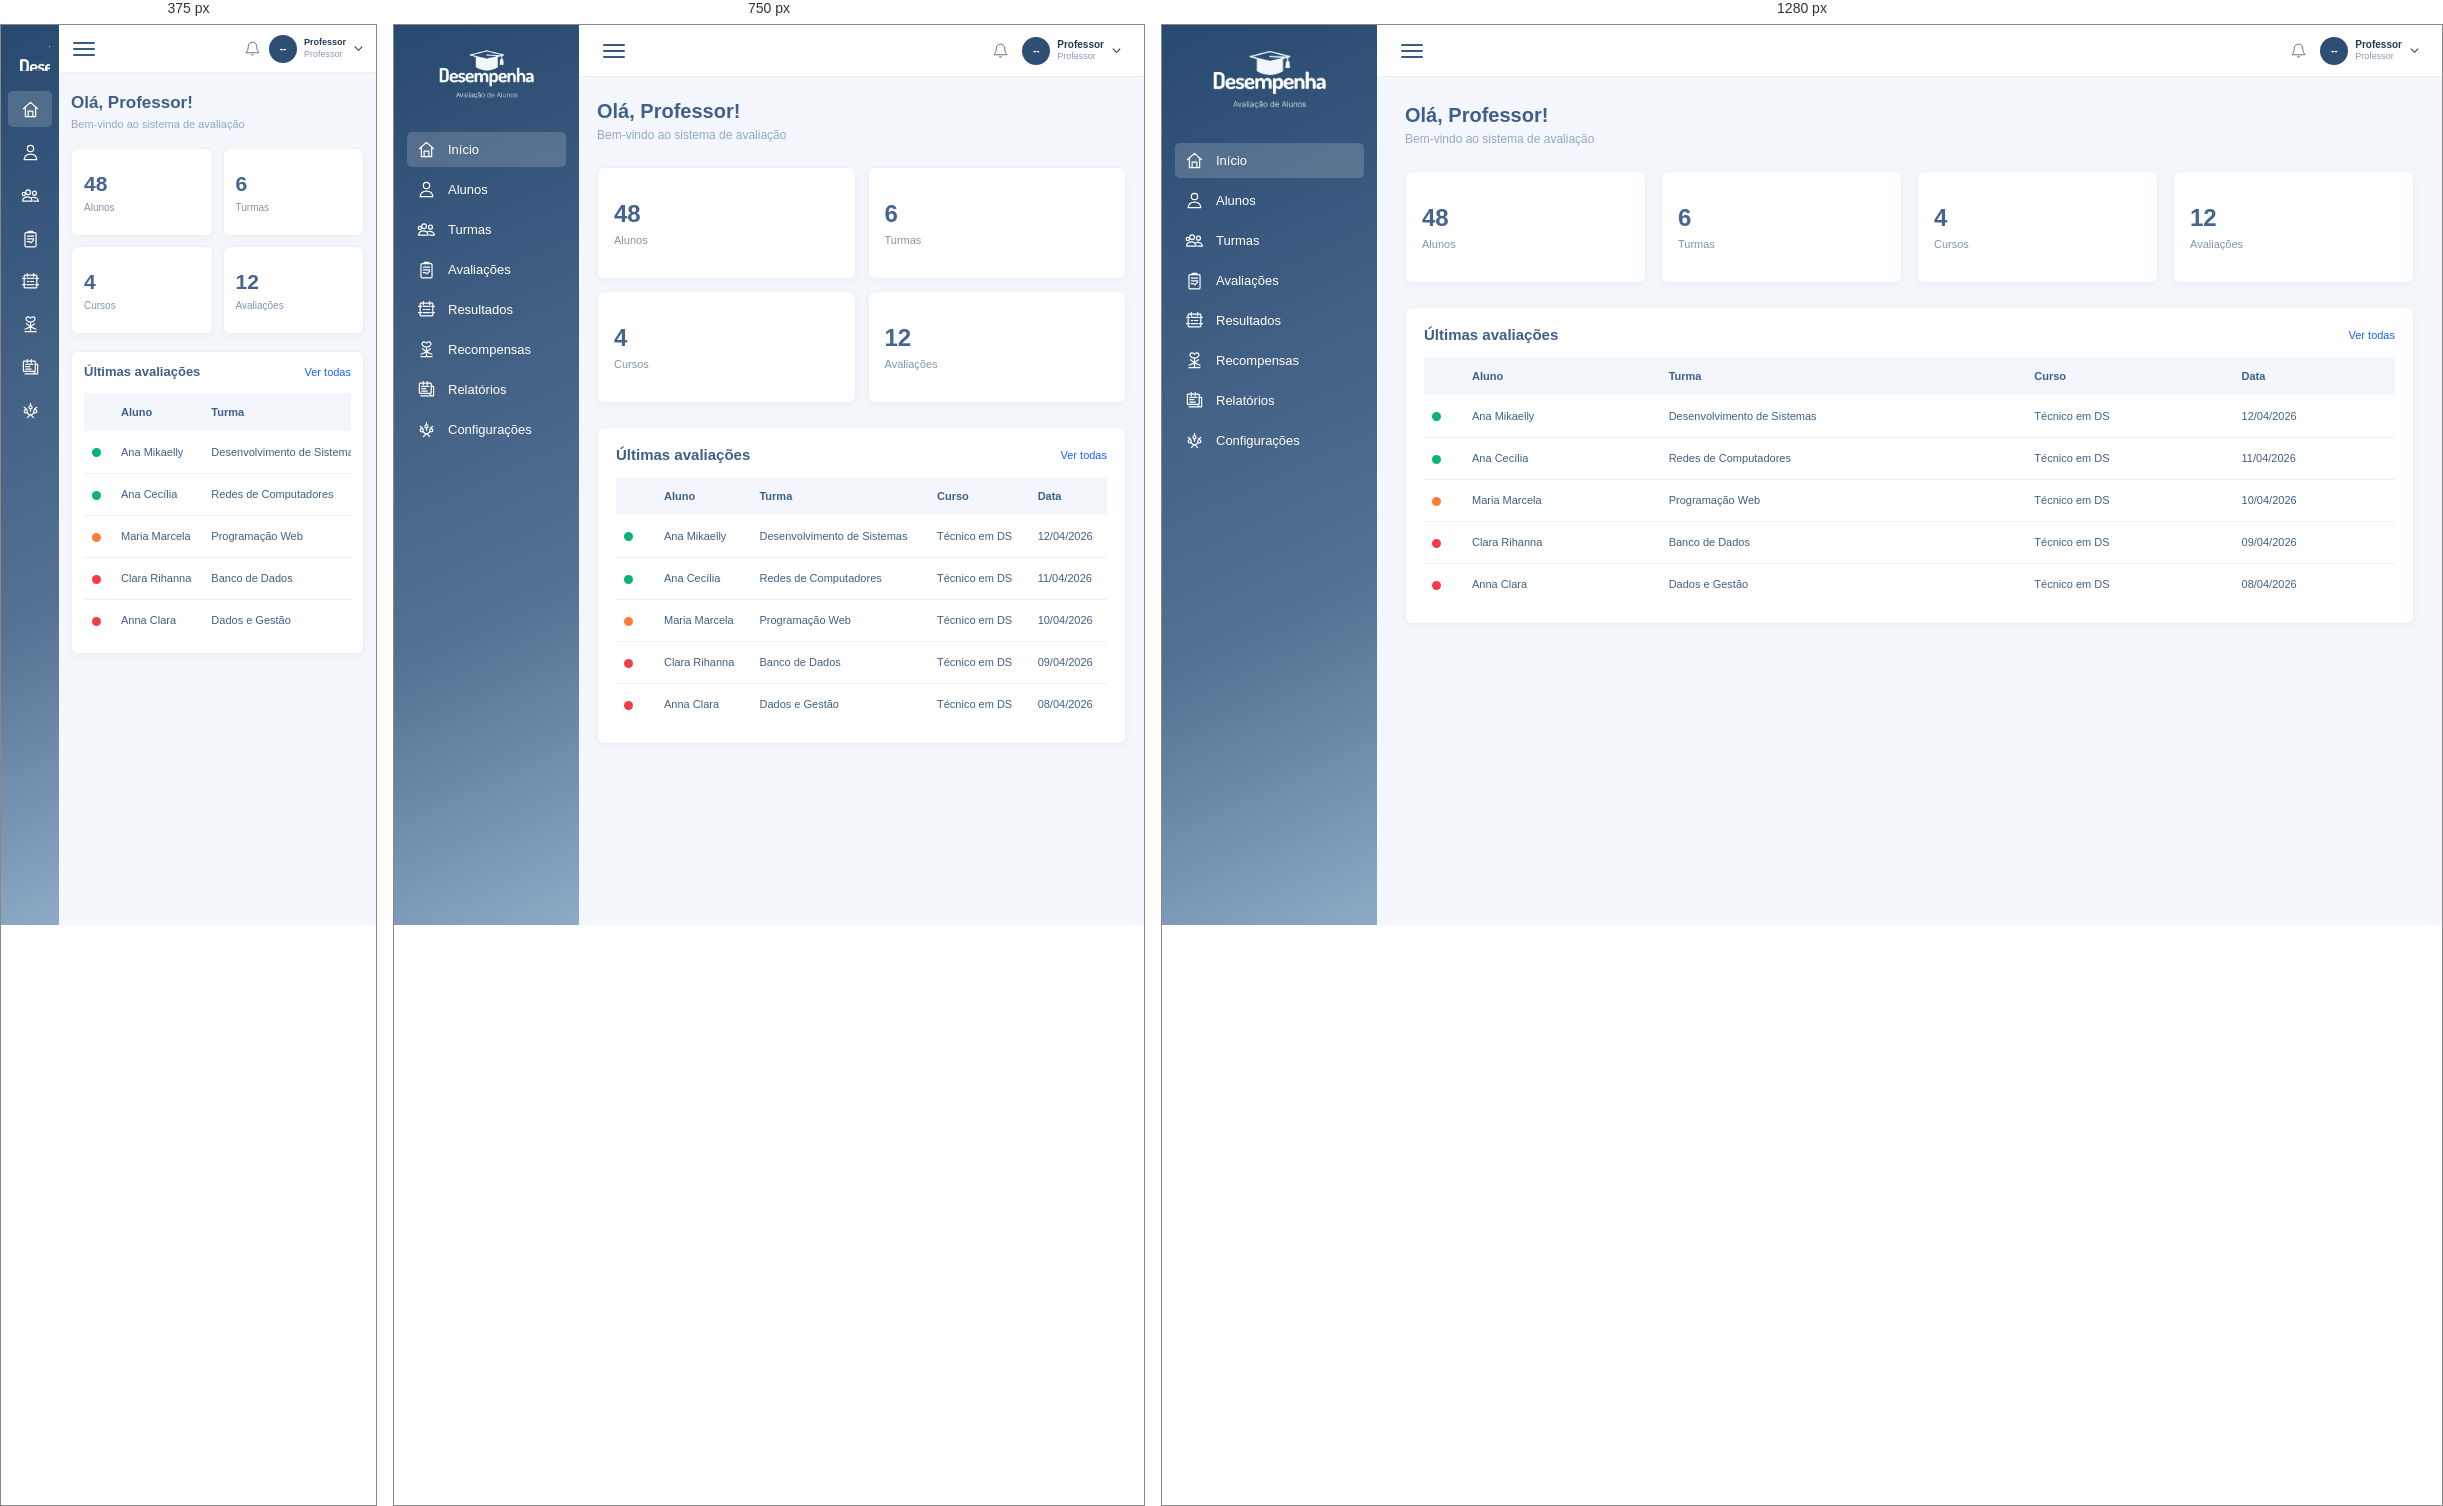
Rendered at 375 px, 750 px and 1280 px, left to right.

<!-- file: painel.html -->
<!doctype html>
<html lang="pt-BR">
<head>
  <meta charset="utf-8">
  <meta name="viewport" content="width=device-width, initial-scale=1">
  <meta name="theme-color" content="#28496f">
  <title>Painel principal — Desempenha</title>
  <link rel="stylesheet" href="painel.css">
</head>
<body class="dashboard-page">
  <main class="dashboard-shell">
    <aside class="dashboard-sidebar">
      <a class="sidebar-brand" href="/painel/painel.html" aria-label="Desempenha — Início">
        <img src="/painel/logo.png" alt="Desempenha — Avaliação de Alunos">
      </a>
      <nav class="dashboard-nav" aria-label="Navegação principal">
        <a class="nav-item active" href="/painel/painel.html"><svg viewBox="0 0 24 24" aria-hidden="true"><path d="m3 11 9-8 9 8M5.5 9.5V21h13V9.5M9 21v-7h6v7"/></svg><span>Início</span></a>
        <a class="nav-item" href="/painel/aluno/frontend/pages/aluno.html"><svg viewBox="0 0 24 24" aria-hidden="true"><circle cx="12" cy="7" r="4"/><path d="M4 21c.4-4.6 3.2-7 8-7s7.6 2.4 8 7z"/></svg><span>Alunos</span></a>
        <a class="nav-item" href="/painel/turma/turma.html"><svg viewBox="0 0 24 24" aria-hidden="true"><circle cx="9" cy="8" r="3"/><circle cx="17" cy="9" r="2.5"/><circle cx="3.5" cy="10" r="2"/><path d="M2 19c.2-3.3 2.4-5.2 6-5.2s5.8 1.9 6 5.2zM14 14.5c4.7-.8 7.5 1.1 8 4.5h-6"/></svg><span>Turmas</span></a>
        <a class="nav-item" href="/public/painel/avaliacoes/avaliacoes.html"><svg viewBox="0 0 24 24" aria-hidden="true"><rect x="5" y="4.5" width="14" height="18" rx="1.5"/><path d="M9 4.5V3h6v1.5M8 9h8M8 12.5h8M8 16h3l1.5 1.5L16 14"/></svg><span>Avaliações</span></a>
        <a class="nav-item" href="/public/painel/resultado/resultado.html"><svg viewBox="0 0 24 24" aria-hidden="true"><rect x="4" y="4" width="16" height="16" rx="1"/><path d="M8 8h8M8 12h2m2 0h4m-8 4h8M8 2v4m8-4v4M2 8h4m12 0h4M2 16h4m12 0h4"/></svg><span>Resultados</span></a>
        <a class="nav-item" href="/public/painel/recompensas/recompensa.html"><svg viewBox="0 0 24 24" aria-hidden="true"><path d="M12 4c-2.5-3.2-7-1.1-5.3 2.2C8 8.6 12 9 12 9s4-.4 5.3-2.8C19 2.9 14.5.8 12 4zM12 9v12m-7 0h14M7 11l5 4 5-4M5 18l7-3 7 3"/></svg><span>Recompensas</span></a>
        <a class="nav-item" href="#relatorios"><svg viewBox="0 0 24 24" aria-hidden="true"><rect x="3" y="4" width="15" height="13" rx="1"/><path d="M6 8h9M6 11h5M6 14h7m-8 6h13l-2-3M18 8h3v12h-5M8 2v4m5-4v4"/></svg><span>Relatórios</span></a>
        <a class="nav-item" href="#configuracoes"><svg viewBox="0 0 24 24" aria-hidden="true"><circle cx="12" cy="8" r="2"/><circle cx="6" cy="13" r="2"/><circle cx="18" cy="13" r="2"/><path d="M12 10v3m-4.5 1.5L10 17m6.5-2.5L14 17M8 21l4-4 4 4M12 3v3M4 8l3 2m13-2-3 2"/></svg><span>Configurações</span></a>
      </nav>
    </aside>

    <section class="dashboard-main" id="inicio">
      <header class="dashboard-topbar">
        <button class="menu-toggle" id="menu-toggle" type="button" aria-label="Menu"><span></span><span></span><span></span></button>
        <div class="profile-area">
          <button class="notification-button" type="button" aria-label="Notificações"><svg viewBox="0 0 24 24" aria-hidden="true"><path d="M18 9a6 6 0 0 0-12 0c0 7-3 7-3 9h18c0-2-3-2-3-9M10 21h4"/></svg></button>
          <button class="profile-button" type="button" aria-label="Perfil do professor">
            <span class="avatar" id="avatar">--</span>
            <span class="profile-name">
              <strong id="nome-usuario">Professor</strong>
              <small>Professor</small>
            </span>
            <svg class="chevron" viewBox="0 0 12 12" aria-hidden="true"><path d="m2 4 4 4 4-4"/></svg>
          </button>
        </div>
      </header>

      <div class="dashboard-content">
        <section class="welcome-block">
          <h1 id="boas-vindas">Olá, Professor!</h1>
          <p>Bem-vindo ao sistema de avaliação</p>
        </section>

        <section class="stat-grid" aria-label="Resumo">
          <article class="stat-card"><strong>48</strong><span>Alunos</span></article>
          <article class="stat-card"><strong>6</strong><span>Turmas</span></article>
          <article class="stat-card"><strong>4</strong><span>Cursos</span></article>
          <article class="stat-card"><strong>12</strong><span>Avaliações</span></article>
        </section>

        <section class="recent-evaluations" id="avaliacoes">
          <div class="table-heading"><h2>Últimas avaliações</h2><a href="/public/painel/avaliacoes/avaliacao.html">Ver todas</a></div>
          <div class="table-scroll">
            <table>
              <thead><tr><th aria-label="Situação"></th><th>Aluno</th><th>Turma</th><th>Curso</th><th>Data</th></tr></thead>
              <tbody>
                <tr><td><span class="status-dot green"></span></td><td>Ana Mikaelly</td><td>Desenvolvimento de Sistemas</td><td>Técnico em DS</td><td>12/04/2026</td></tr>
                <tr><td><span class="status-dot green"></span></td><td>Ana Cecília</td><td>Redes de Computadores</td><td>Técnico em DS</td><td>11/04/2026</td></tr>
                <tr><td><span class="status-dot orange"></span></td><td>Maria Marcela</td><td>Programação Web</td><td>Técnico em DS</td><td>10/04/2026</td></tr>
                <tr><td><span class="status-dot red"></span></td><td>Clara Rihanna</td><td>Banco de Dados</td><td>Técnico em DS</td><td>09/04/2026</td></tr>
                <tr><td><span class="status-dot red"></span></td><td>Anna Clara</td><td>Dados e Gestão</td><td>Técnico em DS</td><td>08/04/2026</td></tr>
              </tbody>
            </table>
          </div>
        </section>
      </div>
    </section>
  </main>

  <script src="script.js"></script>
</body>
</html>

/* @media block from painel.css */
@media (max-width: 900px) {
  .dashboard-sidebar {
    flex-basis: 185px;
    min-width: 185px;
  }

  .dashboard-content {
    padding: 23px 18px;
  }

  .stat-grid {
    grid-template-columns: repeat(2, minmax(0, 1fr));
    gap: 12px;
  }
}

/* @media block from painel.css */
@media (max-width: 600px) {
  .dashboard-sidebar {
    flex-basis: 58px;
    min-width: 58px;
    padding: 14px 7px;
  }

  .sidebar-brand {
    width: 40px;
    height: 32px;
    margin-bottom: 20px;
    overflow: hidden;
  }

  .sidebar-brand img {
    width: 110px;
    max-width: none;
  }

  .dashboard-nav {
    gap: 7px;
  }

  .nav-item {
    justify-content: center;
    min-height: 36px;
    padding: 4px;
  }

  .nav-item span:not(.nav-spacer) {
    display: none;
  }

  .nav-spacer {
    display: none;
  }

  .dashboard-topbar {
    height: 48px;
    padding: 0 12px;
  }

  .dashboard-content {
    padding: 20px 12px;
  }

  .welcome-block {
    margin-bottom: 18px;
  }

  .welcome-block h1 {
    font-size: 17px;
  }

  .welcome-block p {
    font-size: 11px;
  }

  .stat-grid {
    gap: 10px;
    margin-bottom: 17px;
  }

  .stat-card {
    min-height: 88px;
    padding: 12px;
  }

  .stat-card strong {
    font-size: 21px;
  }

  .stat-card span {
    font-size: 10px;
  }

  .recent-evaluations {
    padding: 12px;
  }

  .table-heading h2 {
    font-size: 13px;
  }

  .profile-area {
    gap: 8px;
  }

  .profile-name {
    font-size: 9px;
  }
}